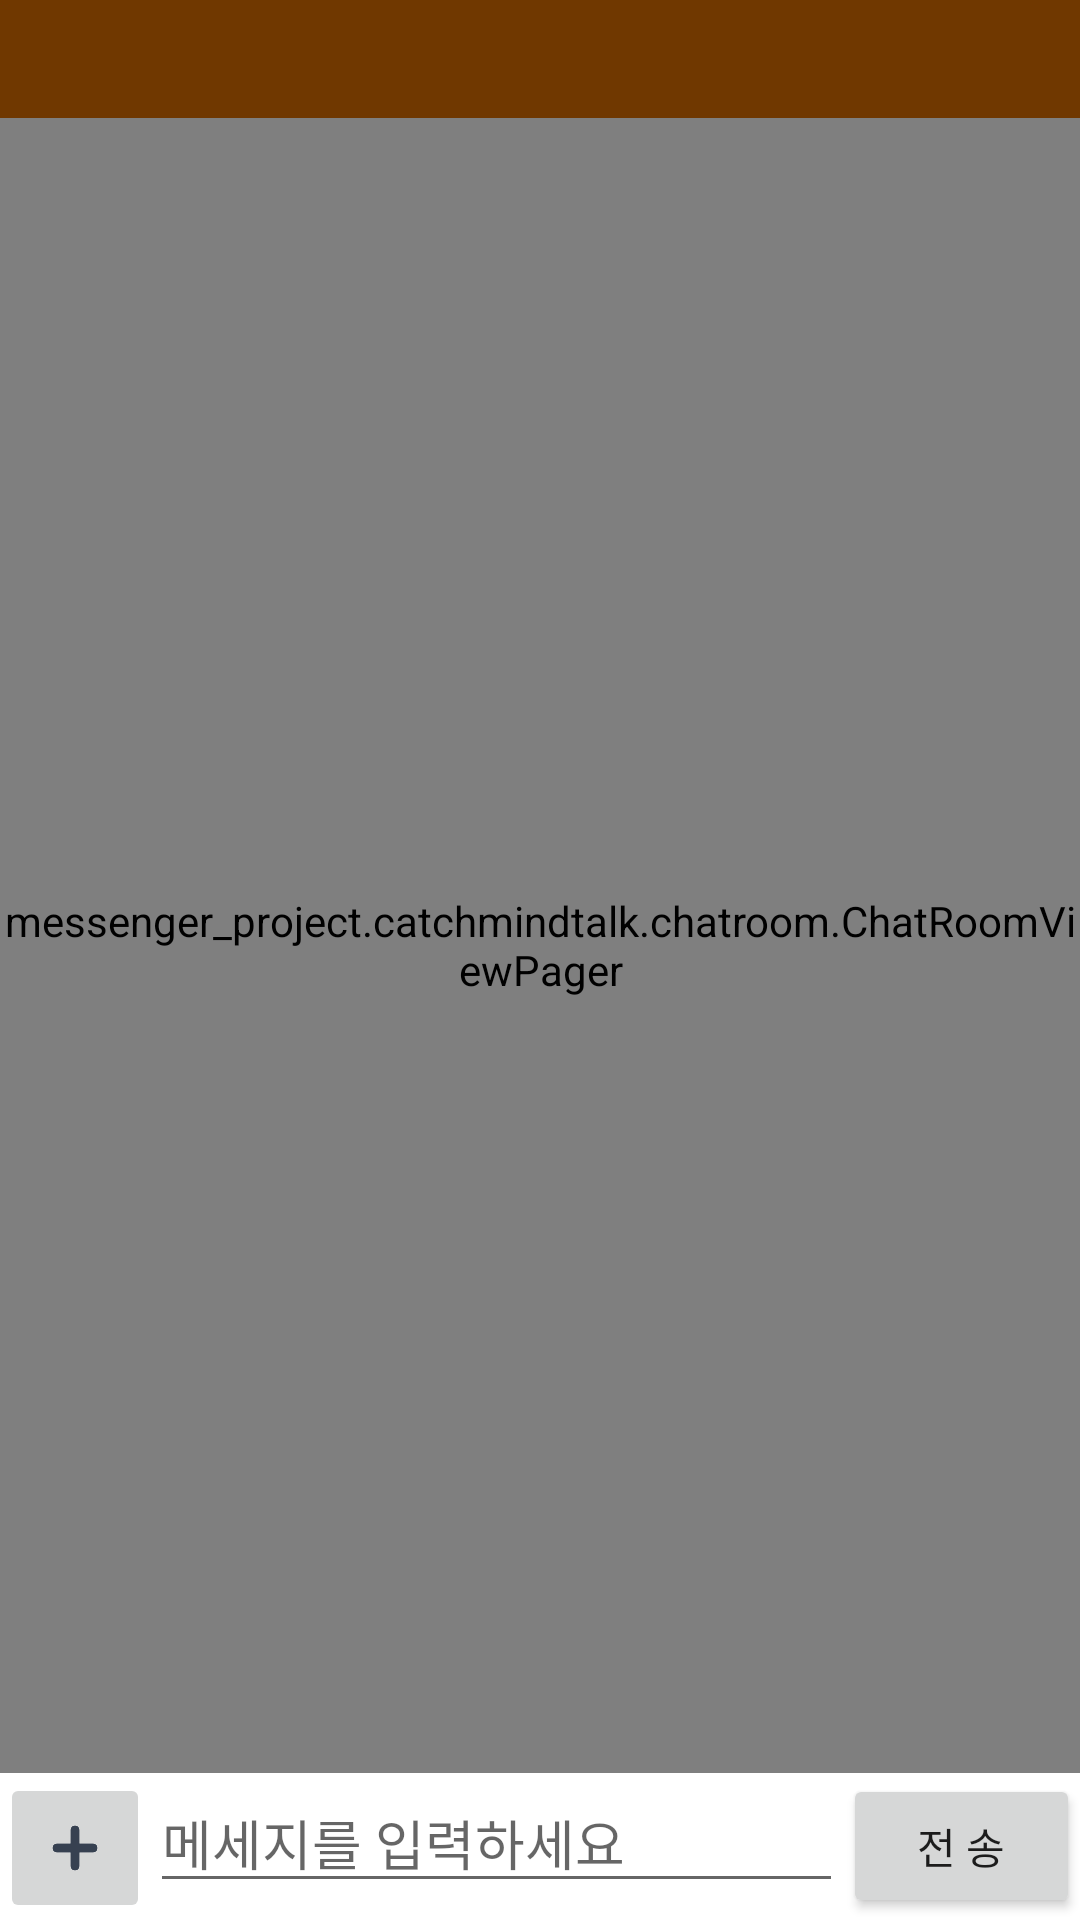

This screen was rendered from an Android layout file. Write that file and the resources it references.
<!-- AndroidManifest.xml: activity theme AppTheme.NoActionBar -->
<!-- res/layout/activity_chatroom.xml -->
<?xml version="1.0" encoding="utf-8"?>
<LinearLayout xmlns:android="http://schemas.android.com/apk/res/android"
    xmlns:tools="http://schemas.android.com/tools"
    xmlns:app="http://schemas.android.com/apk/res-auto"
    android:orientation="vertical"
    android:layout_width="match_parent"
    android:layout_height="match_parent"
    tools:context="messenger_project.catchmindtalk.activity.MainActivity"
    android:id="@+id/rootLayout">

    
    <androidx.appcompat.widget.Toolbar
        android:id="@+id/toolbarChatRoom"
        android:layout_width="match_parent"
        android:layout_height="40dp"
        android:background="#703800"
        android:theme="@style/AppTheme.NoActionBar"
        android:layout_weight="1"/>
    

    


    <messenger_project.catchmindtalk.chatroom.ChatRoomViewPager
            android:id="@+id/pagerChatRoom"
            android:layout_width="match_parent"
            android:layout_height="match_parent"
            android:layout_weight="100"
        />



    <RelativeLayout
        android:layout_width="fill_parent"
        android:layout_height="wrap_content"
        android:background="#FFFFFF"
        android:layout_below="@id/pagerChatRoom"
        android:layout_weight="1">

        <FrameLayout
            android:layout_width="wrap_content"
            android:layout_height="wrap_content"
            android:id="@+id/ButtonContainer">

            <ImageButton
                android:layout_width="50dp"
                android:layout_height="50dp"
                android:src="@drawable/plus_icon"
                android:adjustViewBounds="true"
                android:scaleType="centerCrop"
                android:layout_alignParentStart="true"
                android:id="@+id/plus_btn"
                android:onClick="ImageSendBtn"/>

            <Button
                android:layout_width="70dp"
                android:layout_height="50dp"
                android:layout_marginStart="5dp"
                android:layout_alignParentStart="true"
                android:id="@+id/drawMode_btn"
                android:text="낙서모드"
                android:textSize="16sp"
                android:background="@drawable/btn_border"
                android:visibility="gone"
                android:gravity="center"
                android:onClick="DrawModeBtn"/>

        </FrameLayout>

        <LinearLayout
            android:layout_width="wrap_content"
            android:layout_height="wrap_content"
            android:orientation="horizontal"
            android:layout_toEndOf="@+id/ButtonContainer">

            <EditText
                android:hint="메세지를 입력하세요"
                android:id="@+id/messageContent"
                android:inputType="textMultiLine"
                android:maxLines="4"
                android:layout_width="240dp"
                android:layout_height="wrap_content"
                android:layout_weight="1"/>

            <Button
                android:id="@+id/button1"
                android:layout_width="wrap_content"
                android:layout_height="wrap_content"
                android:layout_weight="1"
                android:text="전 송"
                android:onClick="sendMessage"/>

        </LinearLayout>

    </RelativeLayout>



</LinearLayout>
<!-- resources referenced by this layout -->
<resources>
  <!-- drawable btn_border (drawable-v24) -->
  <?xml version="1.0" encoding="utf-8"?>
  <shape xmlns:android="http://schemas.android.com/apk/res/android"
      android:shape="rectangle">
      <gradient android:startColor="#f7f7f7"
          android:endColor="#f7f7f7"
          android:angle="270" />
      <corners android:radius="3dp" />
      <stroke android:width="5px" android:color="#000000" />
  </shape>
  <!-- drawable plus_icon: png bitmap (drawable, 3195 bytes) -->
  <style name="AppTheme.NoActionBar" parent="Theme.AppCompat.Light.NoActionBar">
          
          <item name="colorPrimary">@color/colorBasic</item>
          <item name="colorPrimaryDark">@color/colorPrimaryDark</item>
          <item name="colorAccent">@color/colorPopup</item>
          <item name="windowActionBar">false</item>
          <item name="windowNoTitle">true</item>
  
      </style>
  <color name="colorBasic">#c8ff40</color>
  <color name="colorPrimaryDark">#303F9F</color>
  <color name="colorPopup">#d7dbd6</color>
</resources>
